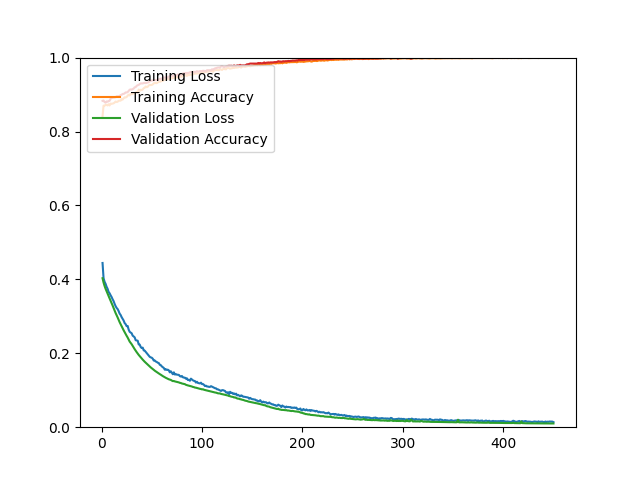

Data behind this chart, as committed beside it:
epoch, loss, acc, val_loss, val_acc
1, 0.4443, 0.8415, 0.4031, 0.8830
2, 0.4033, 0.8700, 0.3915, 0.8838
3, 0.3936, 0.8699, 0.3823, 0.8798
4, 0.3881, 0.8719, 0.3747, 0.8781
5, 0.3801, 0.8723, 0.3680, 0.8814
6, 0.3747, 0.8705, 0.3610, 0.8806
7, 0.3662, 0.8737, 0.3550, 0.8822
8, 0.3625, 0.8705, 0.3486, 0.8830
9, 0.3570, 0.8755, 0.3424, 0.8887
10, 0.3523, 0.8751, 0.3363, 0.8920
11, 0.3462, 0.8755, 0.3294, 0.8911
12, 0.3411, 0.8765, 0.3224, 0.8928
13, 0.3337, 0.8782, 0.3154, 0.8920
14, 0.3275, 0.8812, 0.3089, 0.8928
15, 0.3227, 0.8797, 0.3031, 0.8952
16, 0.3197, 0.8806, 0.2971, 0.8952
17, 0.3143, 0.8831, 0.2907, 0.8952
18, 0.3074, 0.8835, 0.2843, 0.8960
19, 0.3037, 0.8835, 0.2787, 0.8985
20, 0.2978, 0.8876, 0.2737, 0.8993
21, 0.2931, 0.8864, 0.2678, 0.9017
22, 0.2886, 0.8899, 0.2622, 0.9017
23, 0.2818, 0.8926, 0.2571, 0.9033
24, 0.2788, 0.8921, 0.2517, 0.9058
25, 0.2733, 0.8934, 0.2472, 0.9058
26, 0.2740, 0.8969, 0.2426, 0.9066
27, 0.2641, 0.8995, 0.2374, 0.9098
28, 0.2581, 0.8975, 0.2317, 0.9131
29, 0.2561, 0.9025, 0.2283, 0.9139
30, 0.2541, 0.9008, 0.2245, 0.9131
31, 0.2477, 0.9017, 0.2199, 0.9147
32, 0.2456, 0.9033, 0.2154, 0.9163
33, 0.2430, 0.9040, 0.2111, 0.9196
34, 0.2353, 0.9058, 0.2069, 0.9204
35, 0.2345, 0.9070, 0.2030, 0.9236
36, 0.2340, 0.9053, 0.1992, 0.9253
37, 0.2240, 0.9136, 0.1956, 0.9261
38, 0.2235, 0.9100, 0.1923, 0.9285
39, 0.2169, 0.9129, 0.1892, 0.9301
40, 0.2142, 0.9121, 0.1857, 0.9301
41, 0.2153, 0.9137, 0.1828, 0.9301
42, 0.2078, 0.9173, 0.1798, 0.9310
43, 0.2071, 0.9183, 0.1770, 0.9318
44, 0.2038, 0.9219, 0.1744, 0.9310
45, 0.2003, 0.9200, 0.1714, 0.9318
46, 0.1968, 0.9211, 0.1689, 0.9326
47, 0.1936, 0.9246, 0.1663, 0.9334
48, 0.1904, 0.9263, 0.1639, 0.9366
49, 0.1889, 0.9256, 0.1617, 0.9366
50, 0.1880, 0.9261, 0.1596, 0.9383
51, 0.1853, 0.9276, 0.1572, 0.9383
52, 0.1803, 0.9306, 0.1552, 0.9391
53, 0.1806, 0.9312, 0.1529, 0.9391
54, 0.1777, 0.9312, 0.1510, 0.9391
55, 0.1765, 0.9308, 0.1489, 0.9391
56, 0.1744, 0.9329, 0.1471, 0.9407
57, 0.1736, 0.9346, 0.1452, 0.9407
58, 0.1688, 0.9346, 0.1436, 0.9423
59, 0.1679, 0.9355, 0.1420, 0.9431
60, 0.1645, 0.9385, 0.1400, 0.9423
... 390 more rows
